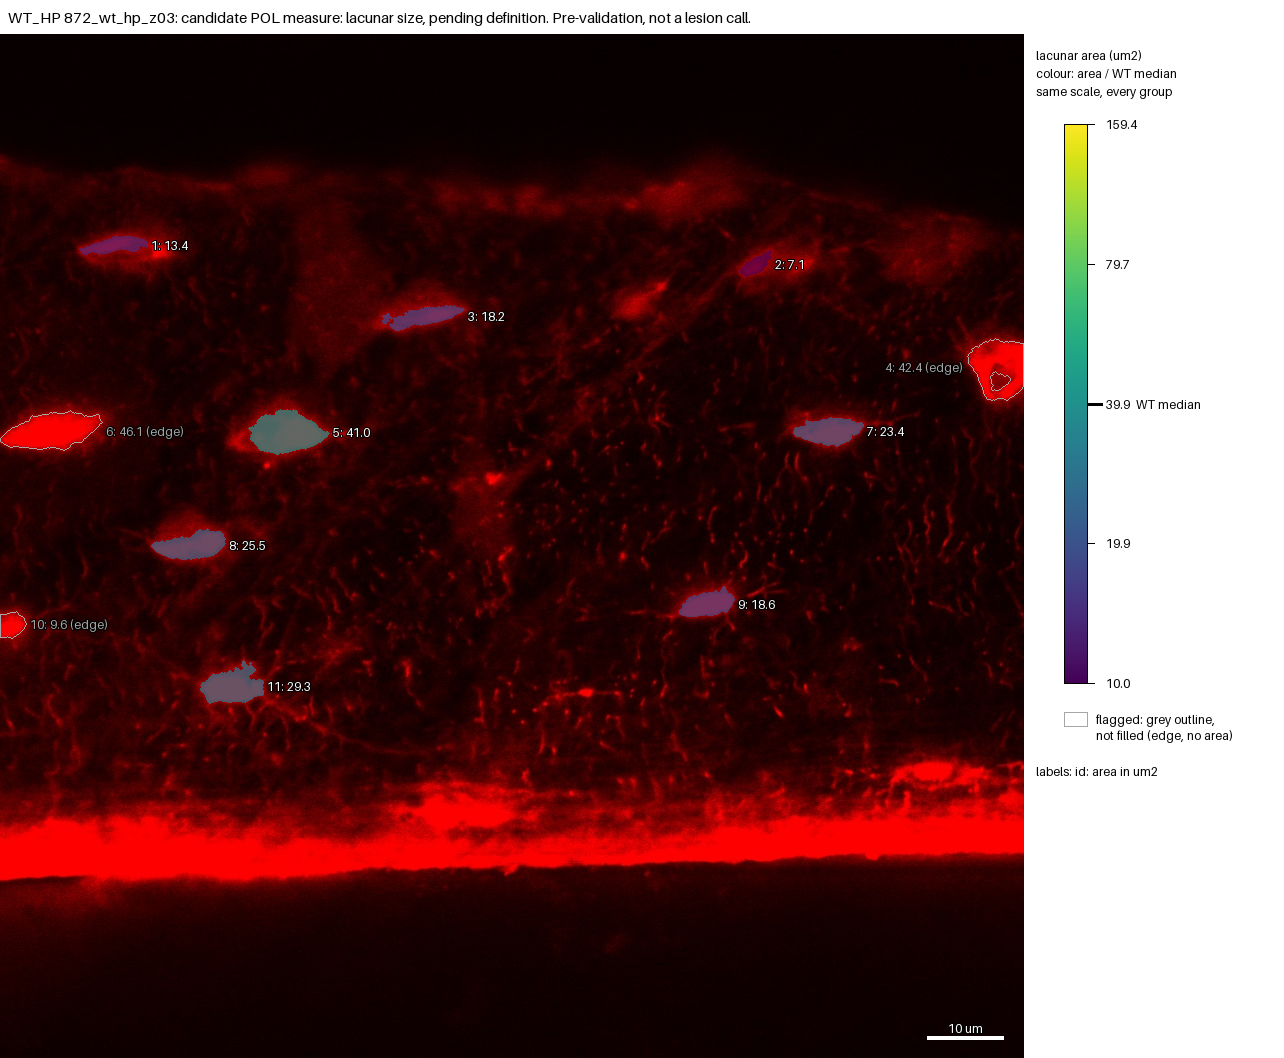

Source data for this figure (header and first rows):
id, area_um2, ratio_to_WT_median, flag, cluster
1, 13.42, 0.3367, , no
2, 7.098, 0.1781, , no
3, 18.22, 0.4571, , no
4, 42.35, , edge, no
5, 41.03, 1.03, , no
6, 46.07, , edge, no
7, 23.42, 0.5877, , no
8, 25.45, 0.6385, , no
9, 18.61, 0.4668, , no
10, 9.599, , edge, no
11, 29.25, 0.7339, , no
